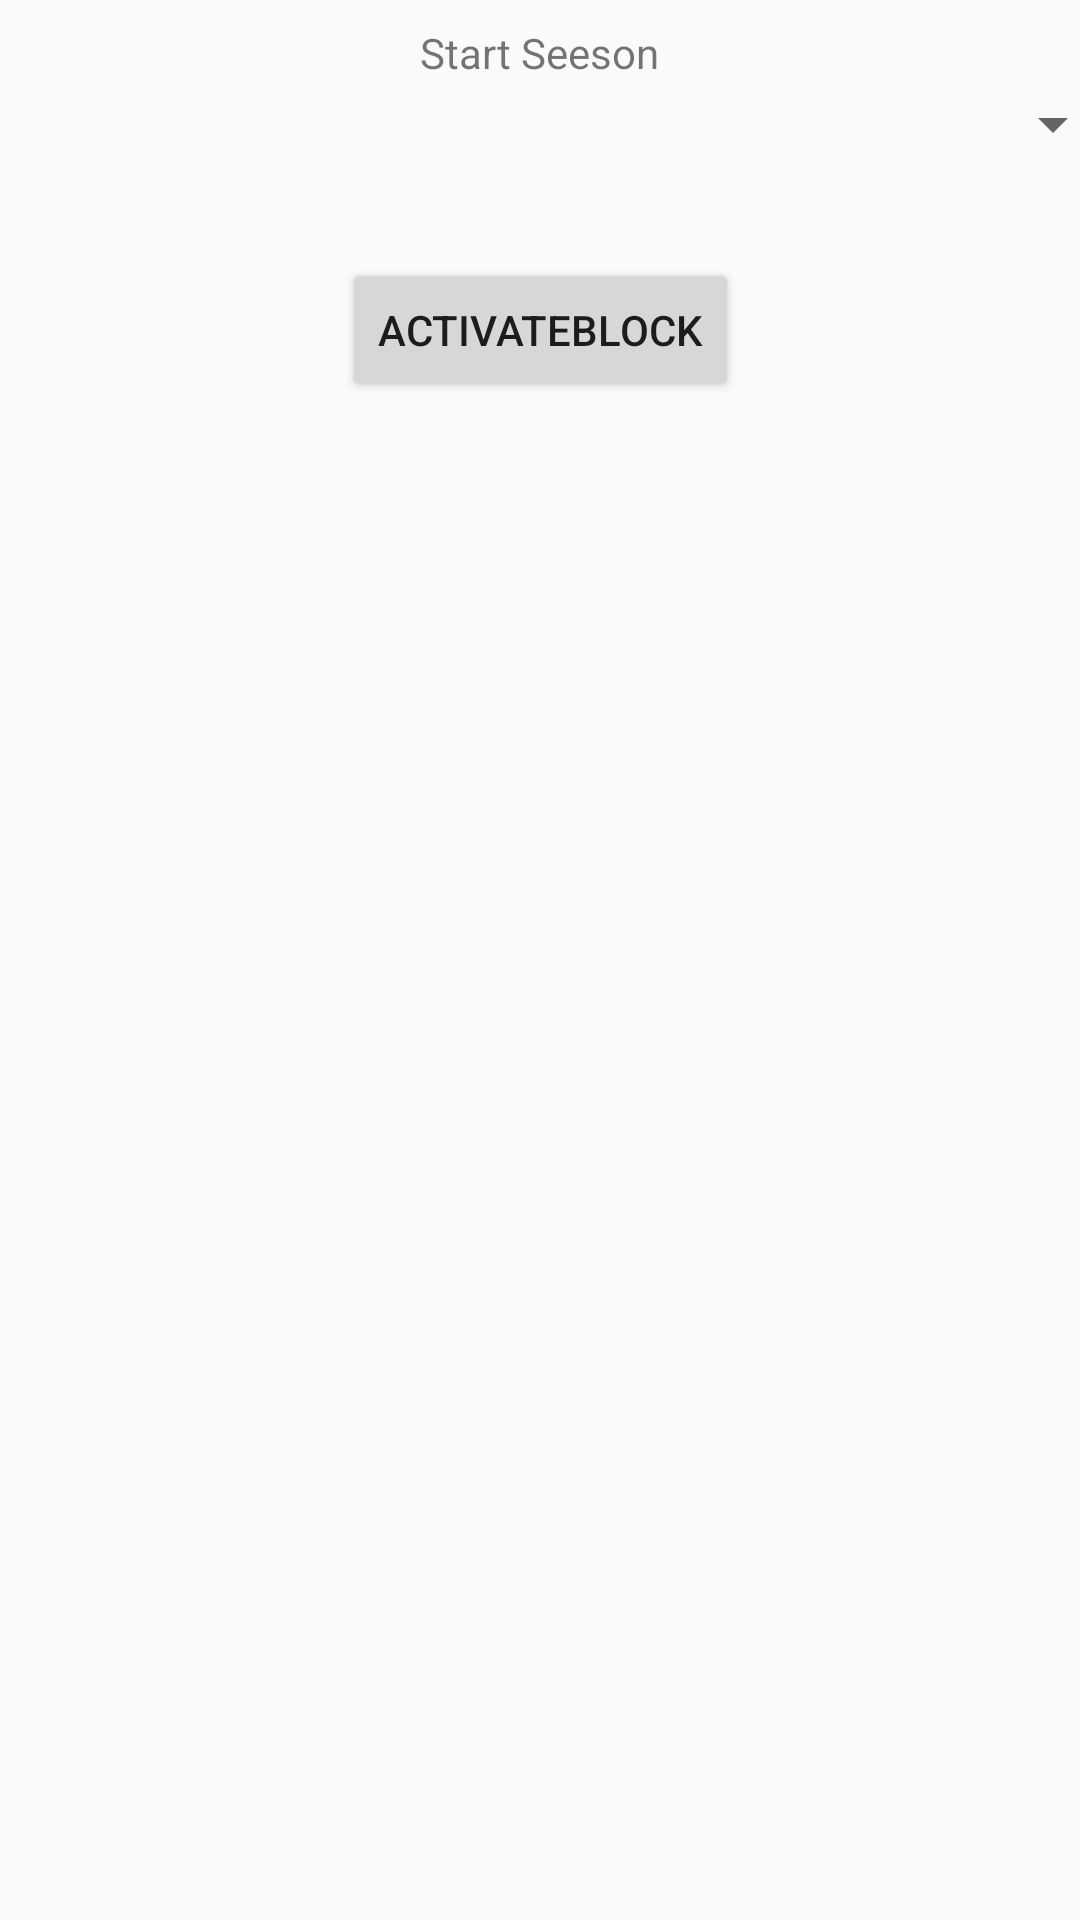

Reconstruct the res/layout file that produces this screen, plus the resources it refers to.
<!-- AndroidManifest.xml: application theme AppTheme -->
<!-- res/layout/activity_start_session.xml -->
<?xml version="1.0" encoding="utf-8"?>
<androidx.constraintlayout.widget.ConstraintLayout xmlns:android="http://schemas.android.com/apk/res/android"
    xmlns:app="http://schemas.android.com/apk/res-auto"
    xmlns:tools="http://schemas.android.com/tools"
    android:layout_width="match_parent"
    android:layout_height="match_parent"
    tools:context=".StartSession">

    <TextView
        android:id="@+id/StartSessionTextViewTitle"
        android:layout_width="wrap_content"
        android:layout_height="wrap_content"
        android:layout_marginStart="8dp"
        android:layout_marginTop="8dp"
        android:layout_marginEnd="8dp"
        android:text="Start Seeson"
        app:layout_constraintEnd_toEndOf="parent"
        app:layout_constraintStart_toStartOf="parent"
        app:layout_constraintTop_toTopOf="parent" />

    <Spinner
        android:id="@+id/StartSessionSpinnerExerciseProviders"
        android:layout_width="389dp"
        android:layout_height="29dp"
        android:layout_marginStart="8dp"
        android:layout_marginEnd="8dp"
        app:layout_constraintEnd_toEndOf="parent"
        app:layout_constraintStart_toStartOf="parent"
        app:layout_constraintTop_toBottomOf="@+id/StartSessionTextViewTitle" />

    <Button
        android:id="@+id/StartSessionButtonActivateBlock"
        android:layout_width="wrap_content"
        android:layout_height="wrap_content"
        android:layout_marginStart="162dp"
        android:layout_marginTop="30dp"
        android:layout_marginEnd="162dp"
        android:text="ActivateBlock"
        app:layout_constraintEnd_toEndOf="parent"
        app:layout_constraintStart_toStartOf="parent"
        app:layout_constraintTop_toBottomOf="@+id/StartSessionSpinnerExerciseProviders" />
</androidx.constraintlayout.widget.ConstraintLayout>
<!-- resources referenced by this layout -->
<resources>
  <style name="AppTheme" parent="Theme.AppCompat.Light.NoActionBar">
          
          <item name="colorPrimary">@color/colorPrimary</item>
          <item name="colorPrimaryDark">@color/colorPrimaryDark</item>
          <item name="colorAccent">@color/colorAccent</item>
      </style>
  <color name="colorPrimary">#404040</color>
  <color name="colorPrimaryDark">#737373</color>
  <color name="colorAccent">#D9D9D9</color>
</resources>
